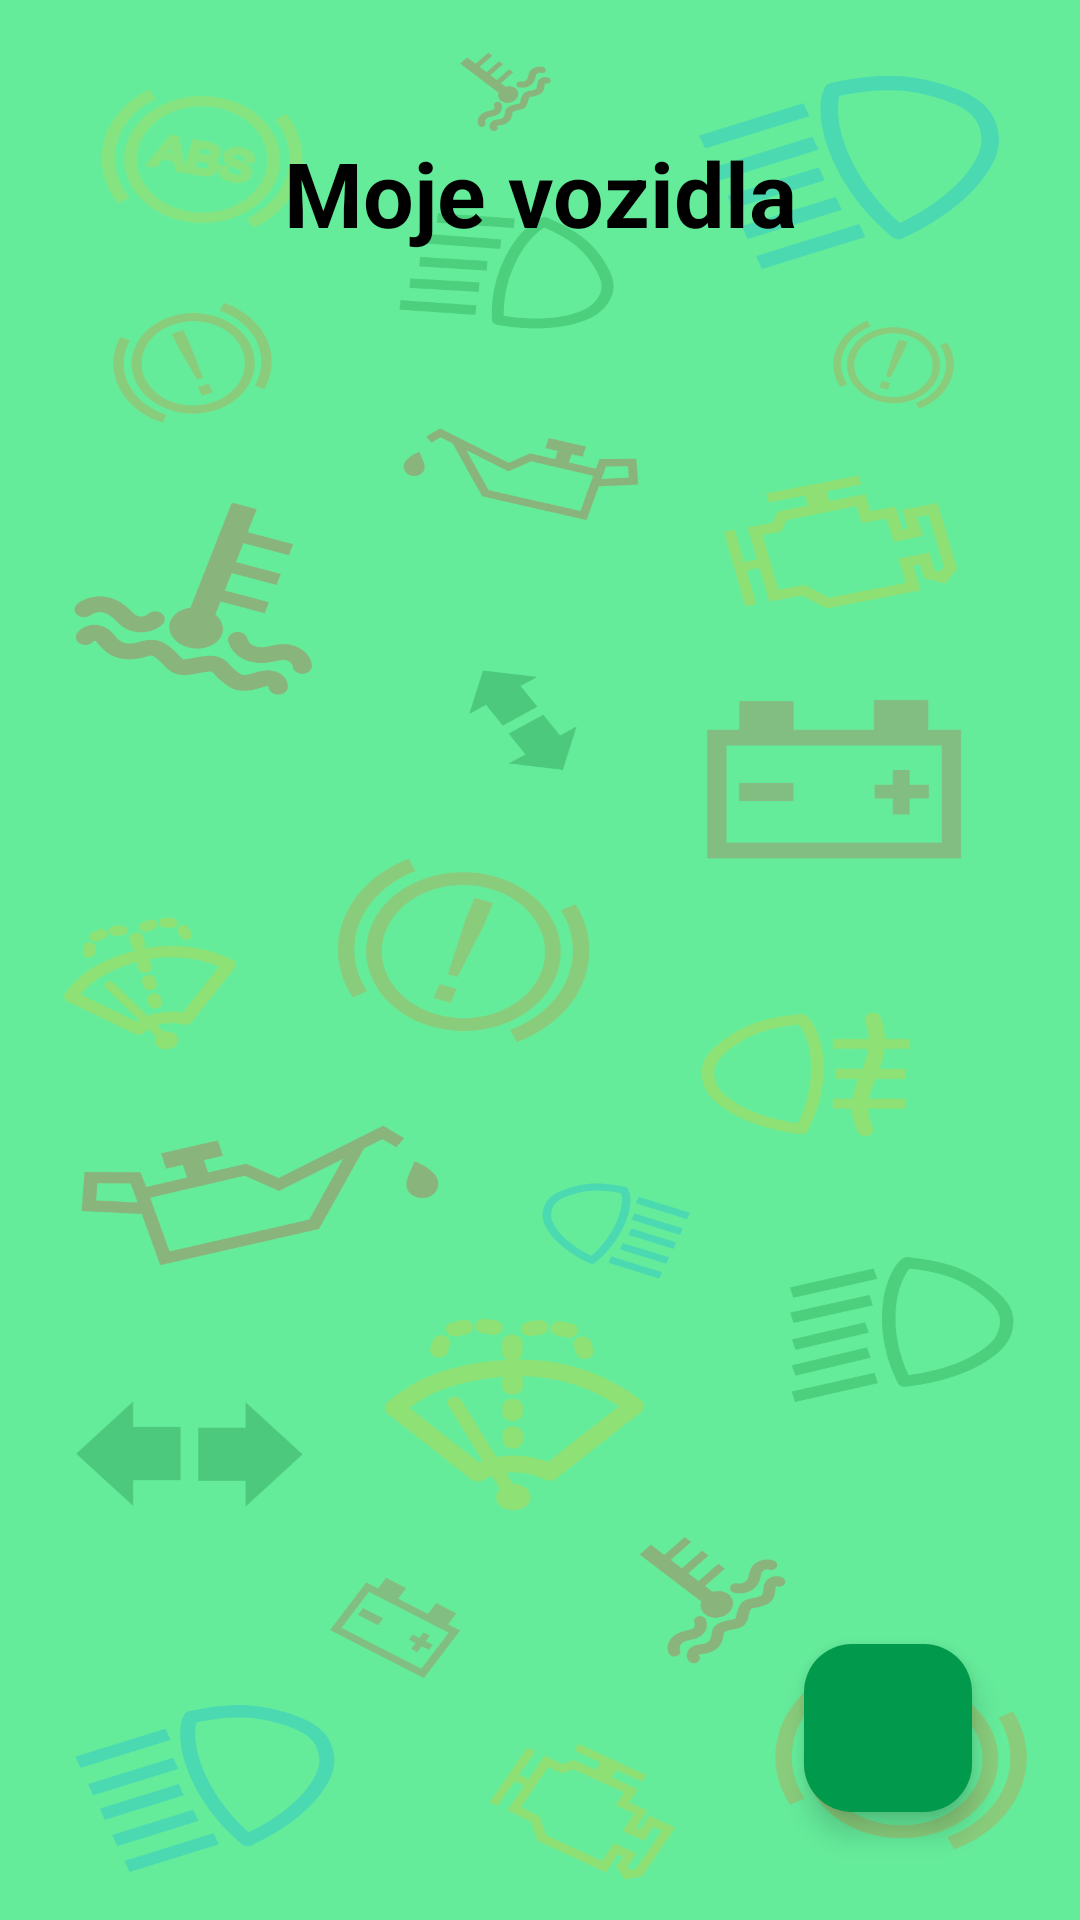

Here is an Android app screen rendered from its layout file. Give the layout XML and the strings, colors and styles it references.
<!-- AndroidManifest.xml: application theme Theme.MyApp_zkouska -->
<!-- res/layout/activity_vozidla.xml -->
<?xml version="1.0" encoding="utf-8"?>
<androidx.constraintlayout.widget.ConstraintLayout
    xmlns:android="http://schemas.android.com/apk/res/android"
    xmlns:app="http://schemas.android.com/apk/res-auto"
    xmlns:tools="http://schemas.android.com/tools"
    android:layout_width="match_parent"
    android:layout_height="match_parent"
    android:fitsSystemWindows="true"
    android:background="@drawable/background"
    tools:context=".ActivityVozidla">

  <TextView
      android:id="@+id/textView3"
      android:layout_width="201dp"
      android:layout_height="52dp"
      android:layout_marginTop="44dp"
      android:text="Moje vozidla"
      android:textAlignment="center"
      android:textColor="@color/black"
      android:textSize="30dp"
      android:textStyle="bold"
      app:layout_constraintEnd_toEndOf="parent"
      app:layout_constraintStart_toStartOf="parent"
      app:layout_constraintTop_toTopOf="parent" />

  <androidx.recyclerview.widget.RecyclerView
      android:id="@+id/carNoteRecyclerView"
      android:layout_width="334dp"
      android:layout_height="596dp"
      app:layout_constraintBottom_toBottomOf="parent"
      app:layout_constraintEnd_toEndOf="parent"
      app:layout_constraintStart_toStartOf="parent"
      app:layout_constraintTop_toBottomOf="@+id/textView3"
      app:layout_constraintVertical_bias="0.428" />

  <com.google.android.material.floatingactionbutton.FloatingActionButton
      android:id="@+id/btnAddCar"
      android:layout_width="wrap_content"
      android:layout_height="wrap_content"
      android:layout_marginEnd="36dp"
      android:layout_marginBottom="36dp"
      android:clickable="true"
      android:focusable="true"
      android:src="@drawable/baseline_add_box_24"
      app:backgroundTint="@color/emise"
      app:layout_constraintBottom_toBottomOf="parent"
      app:layout_constraintEnd_toEndOf="parent"
      app:tint="@color/white" />

</androidx.constraintlayout.widget.ConstraintLayout>
<!-- resources referenced by this layout -->
<resources>
  <color name="black">#FF000000</color>
  <color name="emise">#019A4C</color>
  <color name="white">#FFFFFFFF</color>
  <!-- drawable background: png bitmap (drawable, 288061 bytes) -->
  <style name="Theme.MyApp_zkouska" parent="Base.Theme.MyApp_zkouska" />
  <style name="Base.Theme.MyApp_zkouska" parent="Theme.Material3.DayNight.NoActionBar">
          <item name="android:navigationBarColor">@android:color/black</item>
          <item name="android:statusBarColor">@android:color/black</item>
          
          
      </style>
</resources>
